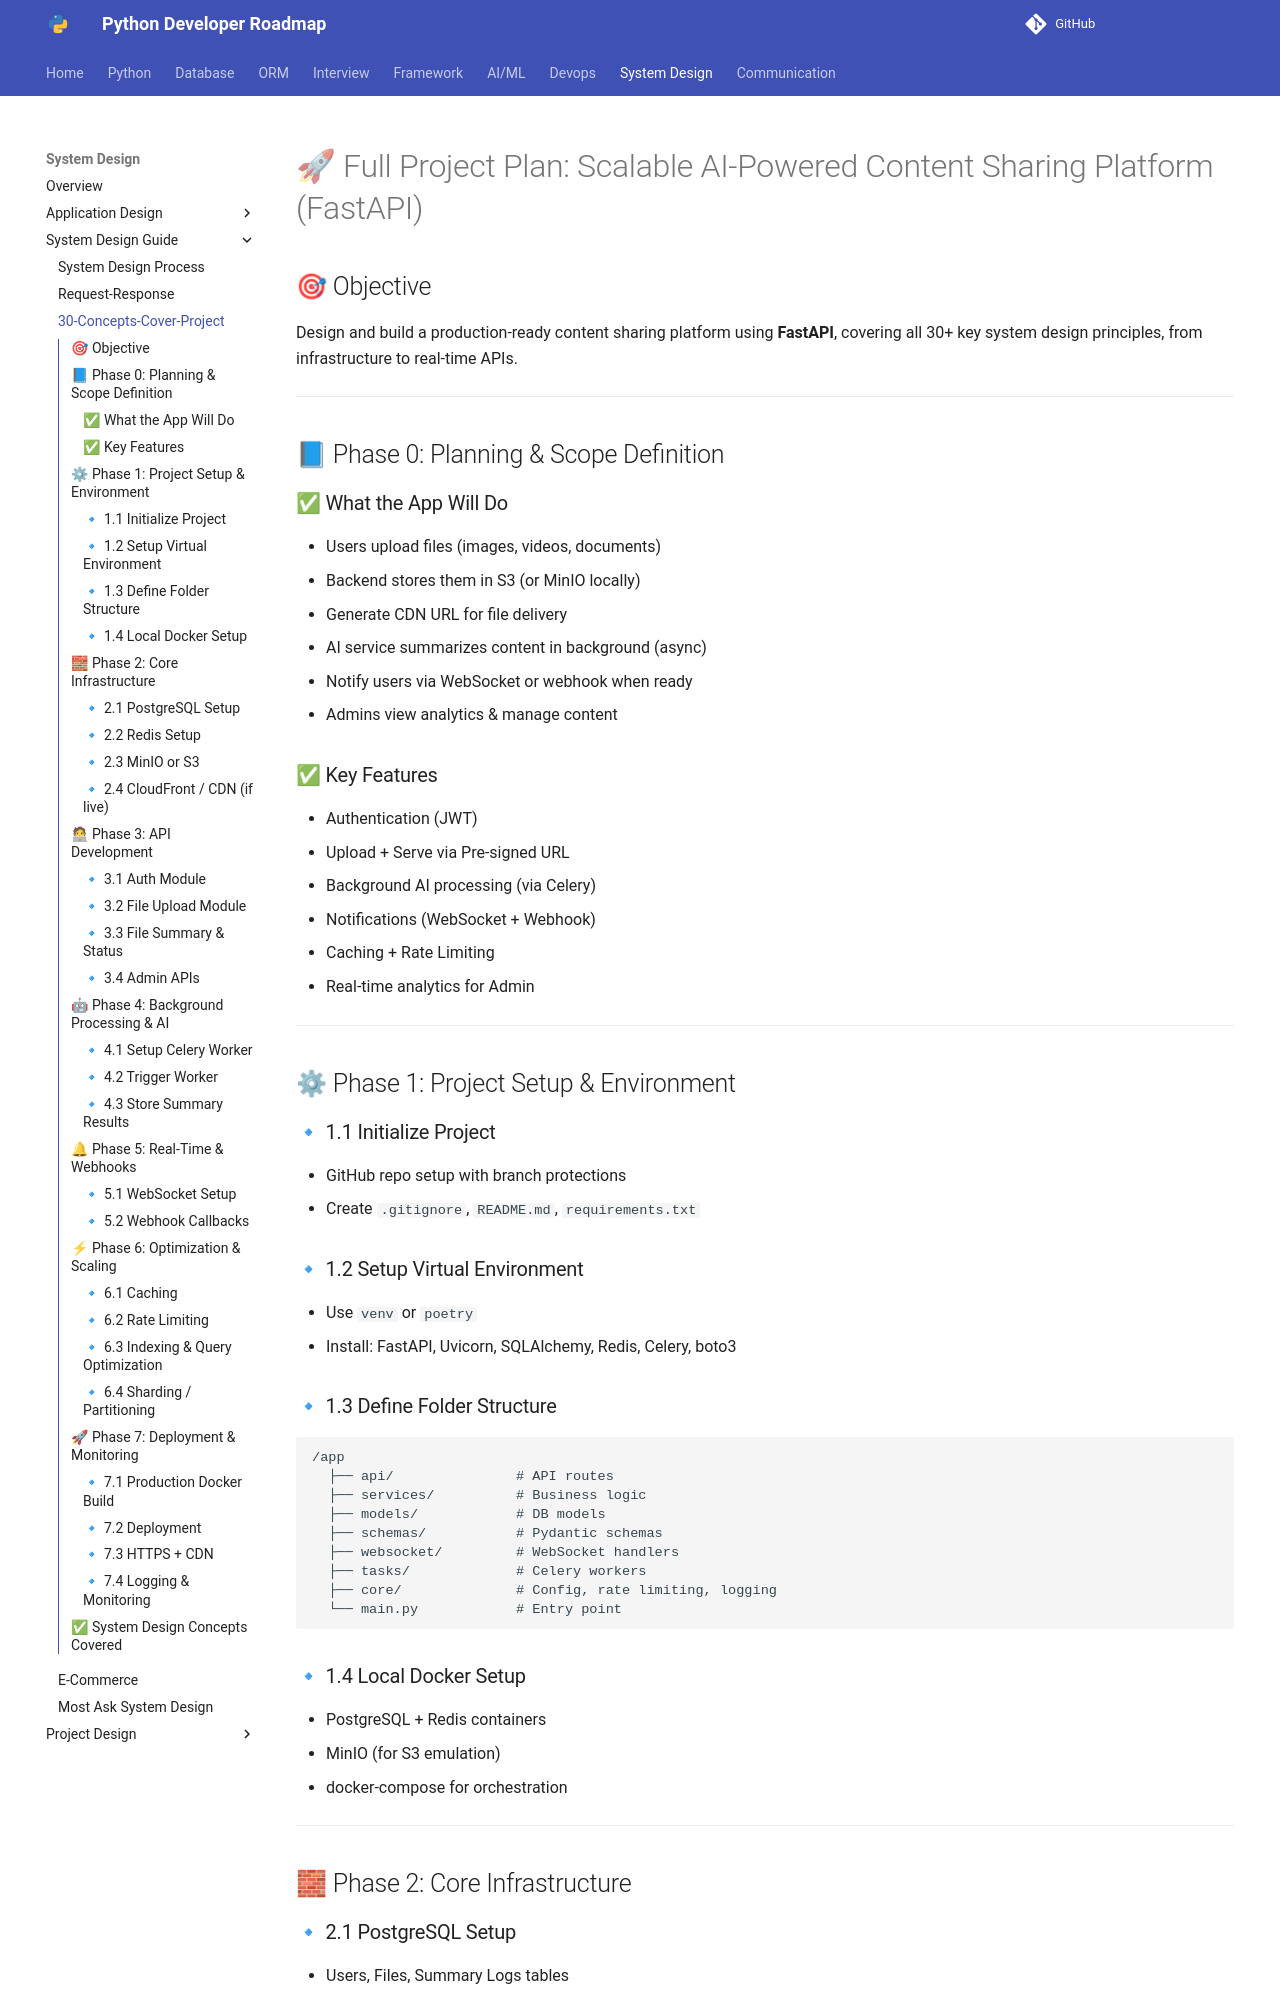

repository: Dhruvish09/developer-roadmap · page: System Design/System Design Guide/30_Concept_Cover_Project.html · generator: mkdocs

# 🚀 Full Project Plan: Scalable AI-Powered Content Sharing Platform (FastAPI)

## 🎯 Objective

Design and build a production-ready content sharing platform using **FastAPI**, covering all 30+ key system design principles, from infrastructure to real-time APIs.

---

## 📘 Phase 0: Planning & Scope Definition

### ✅ What the App Will Do

* Users upload files (images, videos, documents)
* Backend stores them in S3 (or MinIO locally)
* Generate CDN URL for file delivery
* AI service summarizes content in background (async)
* Notify users via WebSocket or webhook when ready
* Admins view analytics & manage content

### ✅ Key Features

* Authentication (JWT)
* Upload + Serve via Pre-signed URL
* Background AI processing (via Celery)
* Notifications (WebSocket + Webhook)
* Caching + Rate Limiting
* Real-time analytics for Admin

---

## ⚙ Phase 1: Project Setup & Environment

### 🔹 1.1 Initialize Project

* GitHub repo setup with branch protections
* Create `.gitignore`, `README.md`, `requirements.txt`

### 🔹 1.2 Setup Virtual Environment

* Use `venv` or `poetry`
* Install: FastAPI, Uvicorn, SQLAlchemy, Redis, Celery, boto3

### 🔹 1.3 Define Folder Structure

```
/app
  ├── api/               # API routes
  ├── services/          # Business logic
  ├── models/            # DB models
  ├── schemas/           # Pydantic schemas
  ├── websocket/         # WebSocket handlers
  ├── tasks/             # Celery workers
  ├── core/              # Config, rate limiting, logging
  └── main.py            # Entry point
```

### 🔹 1.4 Local Docker Setup

* PostgreSQL + Redis containers
* MinIO (for S3 emulation)
* docker-compose for orchestration

---

## 🧱 Phase 2: Core Infrastructure
